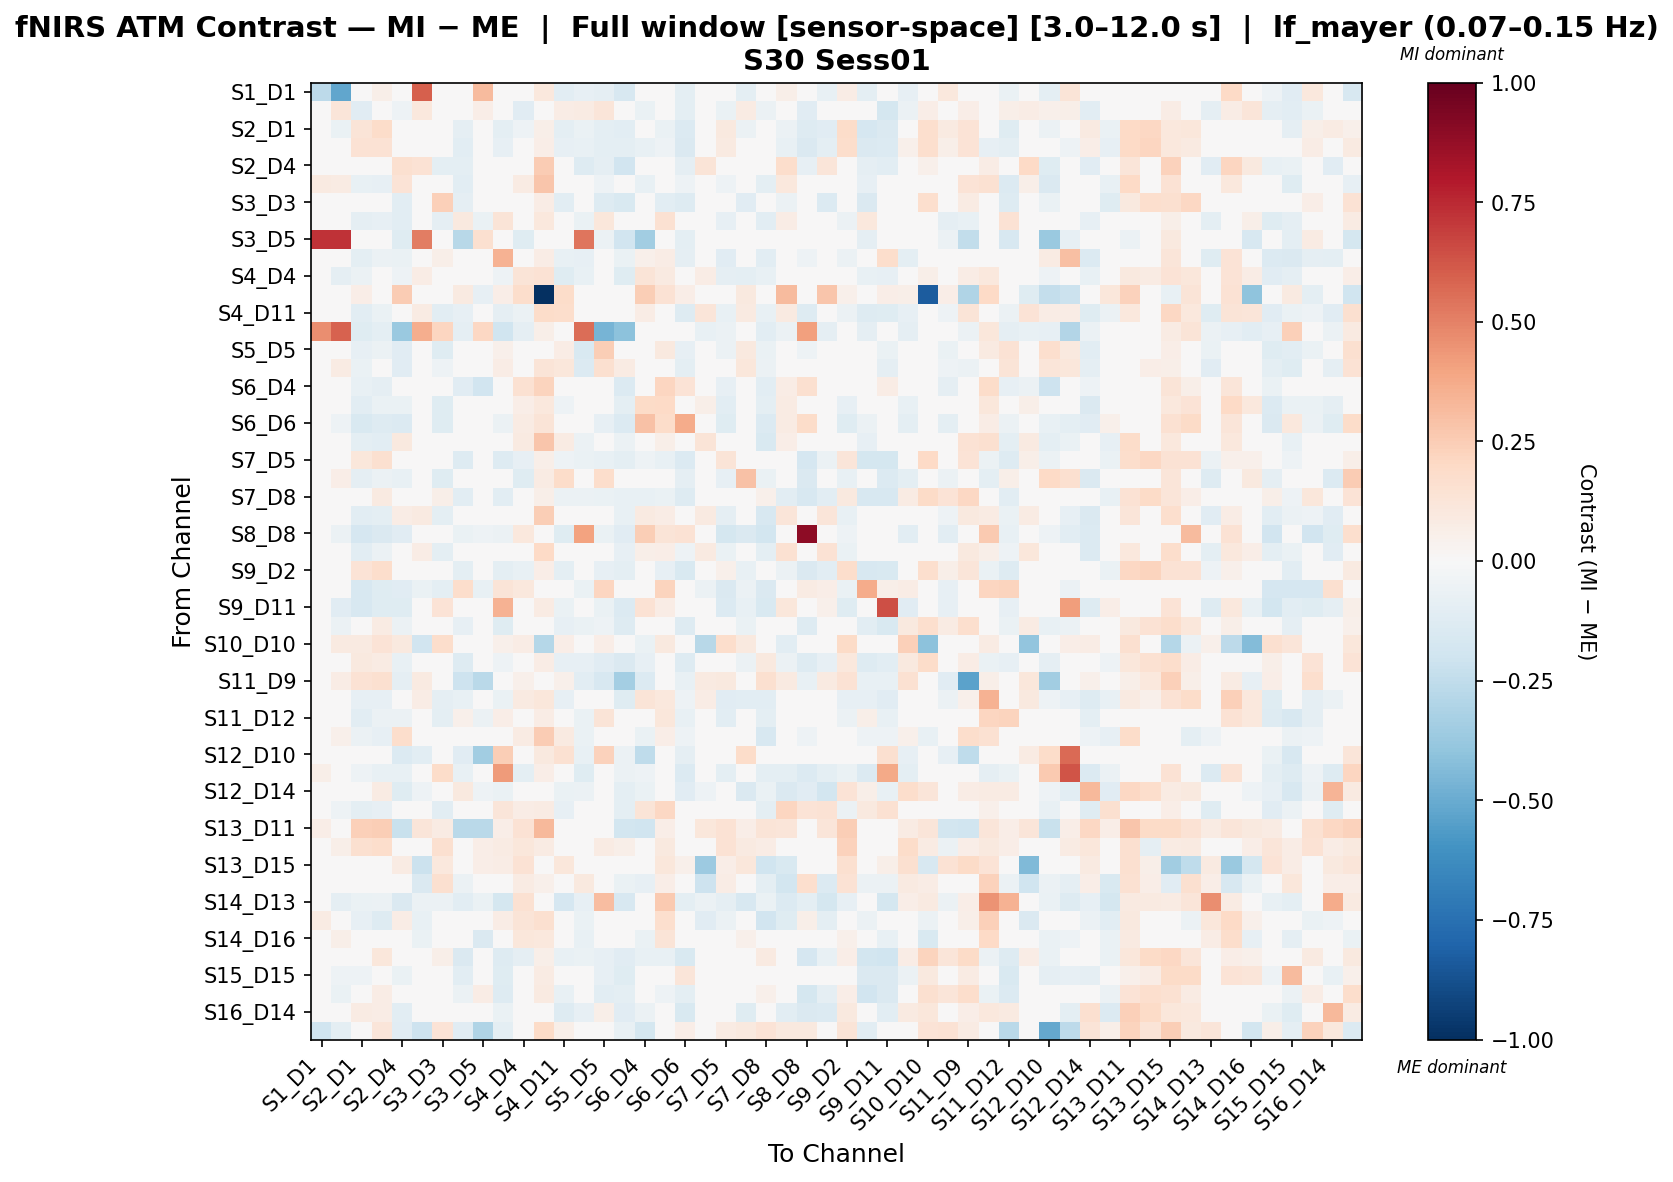

The file beside this chart, header and first rows:
, S1_D1 hbo, S1_D3 hbo, S2_D1 hbo, S2_D2 hbo, S2_D4 hbo, S3_D1 hbo, S3_D3 hbo, S3_D4 hbo, S3_D5 hbo, S4_D2 hbo, S4_D4 hbo, S4_D6 hbo, S4_D11 hbo, S5_D3 hbo, S5_D5 hbo, S5_D7 hbo, S6_D4 hbo, S6_D5 hbo, S6_D6 hbo, S6_D8 hbo, S7_D5 hbo, S7_D7 hbo, S7_D8 hbo
S1_D1 hbo, -0.261, -0.5168, 0.03455, 0.06118, -0.006645, 0.5944, 0.0, 0.03875, 0.3173, 0.02888, 0.003958, 0.1071, -0.1036, -0.07878, -0.0883, -0.1613, 0.0496, 0.02888, -0.09841, 0.01407, 0.0, -0.0989, 0.01529
S1_D3 hbo, -0.04584, 0.1223, -0.1136, -0.01453, -0.05278, 0.1045, -0.02455, 0.03532, 0.06689, 0.03144, -0.113, 0.04323, 0.07513, 0.08475, 0.1223, 0.04557, -0.06539, 0.02459, -0.09901, 0.02012, -0.06453, 0.08582, -0.05555
S2_D1 hbo, 0.01372, -0.06757, 0.1285, 0.1833, -0.04538, 0.001556, 0.03123, -0.0917, 0.02583, -0.09977, -0.051, 0.05942, -0.09556, -0.06455, -0.0966, -0.1052, -0.0454, -0.06873, -0.1358, -0.009779, 0.09593, -0.06106, 0.01531
S2_D2 hbo, 0.03425, -0.007644, 0.141, 0.1476, -0.03473, -0.008443, -0.002598, -0.1052, 0.03497, -0.08028, -0.04421, 0.06279, -0.08362, -0.07672, -0.09376, -0.0995, -0.07563, -0.05174, -0.1431, -0.01582, 0.08926, -0.04611, 0.02627
S2_D4 hbo, -0.002245, -0.02435, -0.04013, -0.02854, 0.1572, 0.1444, -0.09815, -0.0979, -0.03246, -0.03466, -0.008777, 0.2501, -0.03443, -0.1266, -0.08862, -0.1889, 0.008587, 0.01511, -0.08856, 0.1313, -0.01127, -0.04494, -0.03743
S3_D1 hbo, 0.08896, 0.08557, -0.07423, -0.08136, 0.1366, -0.01359, -0.01464, -0.1073, -0.03662, -0.02613, 0.08174, 0.2784, 0.04835, 0.03663, -0.05283, -0.04196, -0.07702, 0.02853, -0.05465, 0.0103, -0.05352, -0.004792, -0.09977
S3_D3 hbo, 0.0, -0.008226, 0.02265, 0.01926, -0.1049, 0.02185, 0.2401, -0.08645, 0.01819, 0.005183, -0.01657, 0.07205, -0.1021, 0.04324, -0.1252, -0.1487, -0.03248, -0.1021, -0.1298, 0.02185, -0.03989, -0.1144, 0.02262
S3_D4 hbo, 0.02212, 0.0412, -0.09313, -0.08197, -0.1062, -0.002212, -0.09157, 0.09728, -0.07015, 0.1321, 0.02905, 0.1075, -0.01222, -0.06803, 0.1165, -0.03355, 0.008618, 0.1559, -0.01254, 0.02751, -0.08553, 0.04557, -0.1022
S3_D5 hbo, 0.7206, 0.7206, 0.001848, 0.02398, -0.1177, 0.5099, -0.0192, -0.2737, 0.1601, -0.03227, -0.1197, 0.03665, -0.008174, 0.5359, -0.05817, -0.1881, -0.3512, 0.02386, -0.09799, -0.003427, 0.002389, 0.007707, 0.01102
S4_D2 hbo, 0.02618, -0.01418, -0.09426, -0.05799, -0.06961, 0.02379, 0.06119, 0.02583, 0.003758, 0.3478, -0.03827, 0.07246, -0.07034, -0.08494, 0.004922, -0.06452, 0.05137, 0.07684, -0.09156, 0.01113, -0.1105, -0.02944, -0.1029
S4_D4 hbo, 0.02177, -0.08678, -0.05669, -0.02626, -0.05095, 0.07454, -0.04124, -0.0248, -0.003644, -0.05438, 0.1275, 0.1438, -0.1211, -0.07146, -0.04291, -0.1219, 0.1286, 0.09013, -0.04086, 0.07454, -0.0927, -0.09711, -0.07132
S4_D6 hbo, 0.04428, 0.0246, 0.06396, 0.0492, 0.2536, -0.01689, 0.02952, 0.08856, -0.08354, 0.06396, 0.1725, -1.0, 0.1824, 0.02952, 0.02952, 0.04573, 0.2478, 0.1407, 0.06396, 0.02733, 0.04081, 0.0984, 0.03444
S4_D11 hbo, -0.03931, -0.005637, -0.1066, -0.06285, -0.01954, 0.08498, -0.1049, -0.08274, 0.00248, -0.08601, -0.05492, 0.1824, 0.1742, -0.0276, 0.03763, -0.03932, 0.07486, -0.0248, -0.131, 0.1227, -0.07725, 0.09223, -0.07401
S5_D3 hbo, 0.4687, 0.5888, -0.1222, -0.0988, -0.3675, 0.3607, 0.2161, -0.08594, 0.2088, -0.2014, -0.09115, 0.06235, 0.02057, 0.5614, -0.4635, -0.407, 0.01797, -0.04439, -0.01321, -0.07287, -0.0599, -0.002745, -0.104
S5_D5 hbo, -0.02469, 0.03942, -0.08563, -0.05719, -0.1153, -0.02152, -0.1209, 0.04005, -0.03081, 0.05158, -0.02525, 0.03501, 0.0721, -0.1539, 0.2429, -0.03296, -0.0005555, 0.09791, -0.08581, -0.01009, -0.06103, 0.09402, -0.06876
S5_D7 hbo, -0.02062, 0.08133, -0.06342, -0.04188, -0.1142, -0.01708, -0.05412, 0.02983, -0.04561, 0.0723, -0.04025, 0.1306, 0.1101, -0.1337, 0.1573, 0.07874, -0.02742, 0.04163, -0.09634, -0.003341, -0.02973, 0.1115, -0.05978
S6_D4 hbo, 0.0335, -0.03261, -0.07137, -0.08594, -0.04823, -0.049, -0.03253, -0.1159, -0.1886, 0.03945, 0.1522, 0.2223, 0.007213, -0.0184, -0.04494, -0.1374, 0.009104, 0.2163, 0.1359, -0.006639, -0.08215, 0.04098, -0.1086
S6_D5 hbo, 0.00217, -0.04541, -0.1037, -0.06336, -0.06266, 0.04179, -0.1202, -0.02253, 0.0181, -0.009753, 0.06784, 0.1084, -0.05004, -0.04695, -0.01465, -0.09697, 0.1893, 0.196, 0.02234, 0.05749, -0.1029, -0.03663, -0.0987
S6_D6 hbo, -0.04461, -0.05452, -0.1558, -0.1305, -0.1375, -0.02536, -0.1182, -0.03765, 0.008917, -0.05485, 0.08435, 0.1302, -0.02953, 0.005356, -0.08375, -0.1364, 0.2946, 0.1874, 0.3689, 0.0432, -0.1225, 0.00784, -0.1328
S6_D8 hbo, -0.004703, -0.0006497, -0.1008, -0.1074, 0.1008, -0.008657, -0.02181, -0.03343, -0.01784, -0.02651, 0.08686, 0.2811, 0.08182, -0.0561, -0.04678, -0.06037, -0.03045, 0.05876, -0.03057, 0.1273, -0.04533, 0.01521, -0.153
S7_D5 hbo, 0.0, -0.02618, 0.1162, 0.162, -0.01658, 0.04493, -0.03106, -0.1301, 0.03222, -0.1266, -0.08303, 0.05929, -0.05409, -0.06341, -0.07695, -0.09764, -0.0541, -0.07094, -0.1388, 0.04493, 0.1258, -0.03178, 0.02368
S7_D7 hbo, -0.03829, 0.06985, -0.09301, -0.06012, -0.07598, -0.006536, -0.123, 0.008751, 0.01681, 0.01579, -0.1233, 0.0858, 0.1805, -0.03469, 0.1793, 0.02807, -0.01481, 0.02717, -0.08881, 0.03717, -0.08251, 0.2951, -0.06896
S7_D8 hbo, 0.02065, -0.0354, 0.04409, 0.0888, -0.02798, 0.005346, 0.06022, -0.1016, 0.04181, -0.1043, -0.04459, 0.05507, -0.06081, -0.05933, -0.06718, -0.07512, -0.07094, -0.0672, -0.1276, -0.02855, 0.02661, -0.02375, 0.05359
S8_D6 hbo, 0.0257, -0.04607, -0.1079, -0.09838, 0.07599, 0.09117, -0.09784, -0.02556, 0.04765, -0.0156, 0.04483, 0.2431, 0.01813, -0.04106, -0.04697, -0.07367, 0.09312, 0.07381, -0.01471, 0.08974, -0.0878, 0.00143, -0.1597
S8_D8 hbo, 0.0, -0.05887, -0.1706, -0.1432, -0.1127, -0.04752, 0.02328, -0.06593, -0.05031, -0.0572, 0.1045, 0.0, -0.1191, 0.406, -0.06873, -0.1104, 0.2438, 0.1265, 0.1446, -0.04752, -0.1725, -0.1449, -0.1851
S8_D15 hbo, -0.02034, -0.03892, -0.1041, -0.05669, 0.03509, 0.07165, -0.09537, -0.04466, 0.02172, -0.02327, -0.009785, 0.1969, 0.0151, -0.04476, -0.04268, -0.08287, 0.06061, 0.06881, -0.05028, 0.09025, -0.07008, 0.01529, -0.09542
S9_D2 hbo, 0.03733, -0.04642, 0.1403, 0.1737, -0.03858, 0.04472, -0.008268, -0.09508, 0.0257, -0.09509, -0.07551, 0.06399, -0.09832, -0.03134, -0.07908, -0.09973, -0.02903, -0.08026, -0.1544, 0.04472, 0.05165, -0.07424, 0.009892
S9_D9 hbo, -0.0366, 0.02902, -0.1624, -0.1192, -0.1144, -0.06936, -0.101, 0.1779, -0.07128, 0.1278, 0.1092, 0.0, -0.04969, -0.0655, 0.2131, -0.04532, 0.01325, 0.2237, -0.04544, -0.06165, -0.1412, -0.06178, -0.1481
S9_D11 hbo, 0.03701, -0.1113, -0.1573, -0.1209, -0.1185, 0.004355, 0.1349, -0.01734, 0.002434, 0.3453, -0.04457, 0.08167, -0.06949, 2.9030415831686892e-05, -0.06827, -0.1385, 0.1439, 0.07658, -0.0155, 0.003871, -0.1356, -0.07464, -0.1498
S10_D9 hbo, -0.03248, -0.05538, 0.01929, 0.08344, -0.05652, 0.03711, 0.01062, -0.07965, -0.006016, -0.1229, -0.01319, 0.04682, -0.08148, -0.06294, -0.05101, -0.1272, -0.02258, -0.02452, -0.1289, 0.04117, 0.001639, -0.06511, 0.04962
S10_D10 hbo, 0.0, 0.08734, 0.08941, 0.1372, 0.09825, -0.1914, 0.1749, 0.0, -0.01996, 0.05459, 0.07446, -0.2857, 0.06448, 0.0, 0.0655, 0.04367, -0.06755, 0.09825, 0.0, -0.2802, 0.1729, 0.09825, 0.002482
S10_D12 hbo, 0.04896, 0.01118, 0.09575, 0.08486, -0.07298, 0.02162, 0.02449, -0.1252, -0.003689, -0.05109, -0.009492, 0.07072, -0.07823, -0.07866, -0.1126, -0.1443, -0.08379, -0.02389, -0.1327, 0.01074, 0.006571, -0.05944, 0.09897
S11_D9 hbo, 0.01617, 0.07277, 0.1455, 0.163, -0.09365, 0.08722, 0.0009398, -0.2095, -0.2669, -0.01378, 0.05076, 0.007642, 0.0513, -0.1081, -0.1565, -0.336, -0.1332, 0.03831, -0.07038, 0.08722, 0.09795, 0.03474, 0.163
S11_D11 hbo, 0.02275, -0.02919, -0.08018, -0.08403, -0.01908, 0.07344, -0.09314, -0.07093, -0.00697, -0.06599, 0.08866, 0.1167, -0.07943, -0.01547, -0.0119, -0.1215, 0.1298, 0.1046, -0.0507, 0.07344, -0.1108, -0.1091, -0.1025
S11_D12 hbo, -0.01066, 0.003299, -0.1021, -0.05483, -0.05528, -0.04626, -0.09546, 0.05135, -0.05633, 0.07027, 0.01889, 0.07234, -0.03216, -0.06572, 0.1294, 0.002575, -0.004868, 0.1127, -0.0746, -0.01617, -0.1027, 0.008665, -0.09663
S11_D13 hbo, 0.02969, 0.05345, -0.06051, -0.08472, 0.1748, -0.01722, -0.03655, -0.02468, -0.009391, 0.005015, 0.08497, 0.2556, 0.09245, -0.06438, -0.006862, -0.02281, -0.06949, 0.06603, -0.05437, 0.001538, -0.03563, 0.02657, -0.163
S12_D10 hbo, -0.001138, 0.03723, -0.01781, 0.01316, -0.1374, -0.1089, -0.04526, -0.1111, -0.3439, 0.2498, -0.0202, 0.1014, 0.1491, -0.07385, 0.2267, -0.05971, -0.2561, 0.01152, -0.09053, -0.03127, -0.04526, 0.181, -0.01605
S12_D12 hbo, 0.06132, -0.01561, -0.05386, -0.07599, -0.07083, -0.01396, 0.1864, -0.07052, -0.0239, 0.4219, -0.1, 0.0648, 0.02535, -0.1214, 0.02928, -0.05757, -0.05394, -0.04143, -0.1373, -0.02117, -0.1, 0.04048, -0.09463
S12_D14 hbo, 0.0, -0.01209, 0.04321, 0.07902, -0.1238, -0.05156, 0.0183, 0.09953, -0.05156, -0.06755, 0.02554, 0.0, -0.06882, -0.06066, -0.02812, -0.09735, -0.0637, -0.04202, -0.1108, -0.05156, -0.02317, -0.1441, -0.06486
S13_D6 hbo, -0.002528, -0.05005, -0.09812, -0.0852, -0.04994, -0.02556, -0.1076, -0.0207, 0.02131, 0.1206, 0.07111, 0.08563, -0.08019, -0.04227, -0.03627, -0.09885, 0.1304, 0.2034, 0.01983, -0.0135, -0.04713, -0.04581, -0.09985
S13_D11 hbo, 0.0685, 0.0, 0.2394, 0.2443, -0.2195, 0.1173, 0.07813, -0.2684, -0.2684, 0.0685, 0.1417, 0.3277, 0.02442, 0.0, 0.04567, -0.1842, -0.197, 0.0685, 0.0, 0.1124, 0.1416, 0.0685, 0.1287
S13_D13 hbo, 0.04472, 0.0559, 0.1572, 0.1754, 0.02306, 0.007543, 0.1606, -0.03285, 0.0696, 0.07826, 0.1113, 0.07826, 0.009362, 0.0, 0.07826, 0.0559, -0.01733, 0.1006, 0.0, 0.007543, 0.1417, 0.08945, 0.07172
S13_D15 hbo, 0.01863, 0.04193, -0.03769, -0.03546, 0.08045, -0.2136, 0.1053, 0.04193, 0.06838, 0.07455, 0.1454, 0.02235, 0.1094, 0.03211, 0.03727, 0.01814, 0.001113, 0.1155, 0.05124, -0.3661, 0.06834, 0.1108, -0.2007
S14_D12 hbo, 0.0, 0.03922, -0.01322, -0.02183, -0.03301, -0.1464, 0.1572, -0.05626, -0.03076, -0.04318, 0.08299, 0.05286, 0.01648, 0.1003, -0.003959, -0.06965, -0.08581, 0.06566, 0.02331, -0.2109, 0.07206, -0.004608, -0.09623
S14_D13 hbo, 0.0, -0.08608, -0.0658, -0.06228, -0.1447, -0.06104, -0.05511, -0.1062, -0.06463, -0.1734, 0.1487, 0.0, -0.1699, -0.079, 0.3105, -0.1615, -0.005668, 0.2637, -0.09653, -0.06104, -0.09061, -0.1627, -0.06468
S14_D14 hbo, 0.08473, 0.04519, -0.08071, -0.1259, 0.07093, -0.07097, -0.03272, 0.0104, 0.00706, 0.07366, 0.1309, 0.161, 0.02233, -0.06791, -0.0122, -0.02837, 0.005417, 0.1657, 0.04297, -0.1129, -0.06045, 0.0006408, -0.1944
S14_D16 hbo, -0.008682, 0.0552, -0.0403, -0.02313, 0.04423, -0.06911, -0.009735, -0.006188, -0.1481, 0.03878, 0.1166, 0.1045, 0.04329, -0.07108, 0.01622, -0.008833, -0.0676, 0.1293, 0.001804, -0.04136, -0.01845, 0.05111, -0.03993
S15_D13 hbo, -0.02244, -0.02957, 0.04144, 0.1157, -0.03028, 0.04074, 0.05518, -0.1469, 0.0385, -0.1287, -0.08913, 0.05629, -0.07236, -0.06283, -0.07933, -0.1105, -0.0718, -0.07472, -0.1491, 0.04074, 0.039, -0.04331, 0.09116
S15_D15 hbo, -0.04843, -0.05111, -0.05393, 0.01375, -0.06441, -0.03378, -0.003808, -0.1049, -0.01786, -0.1231, -0.0008058, 0.07896, -0.04088, 0.04694, -0.08293, -0.1204, 0.03682, 0.03799, 0.1229, 0.02167, -0.03627, 0.0355, -0.01596
S15_D16 hbo, 0.03643, -0.06839, 0.0254, 0.07714, -0.02873, 0.03826, 0.04692, -0.0615, 0.07605, -0.1316, -0.01889, 0.09151, -0.074, -0.0458, -0.102, -0.09935, 0.01823, -0.05299, -0.09794, 0.03847, -0.03481, -0.0267, 0.05228
S16_D14 hbo, 0.02283, -0.02176, 0.08085, 0.07052, -0.104, -0.03767, -0.04208, 0.008558, -0.04123, -0.06385, 0.04185, 0.02283, -0.1311, -0.0783, 0.06208, -0.1153, -0.05903, 0.02427, -0.1505, -0.03767, 0.01478, -0.124, -0.04208
S16_D16 hbo, -0.198, -0.09694, 0.02169, 0.1228, -0.1114, -0.2081, 0.1353, -0.1128, -0.3008, -0.09694, 0.03486, 0.1911, 0.06099, 0.0243, -0.03917, -0.07527, -0.1758, -0.03254, 0.06602, -0.04555, 0.07943, 0.09422, 0.1372
